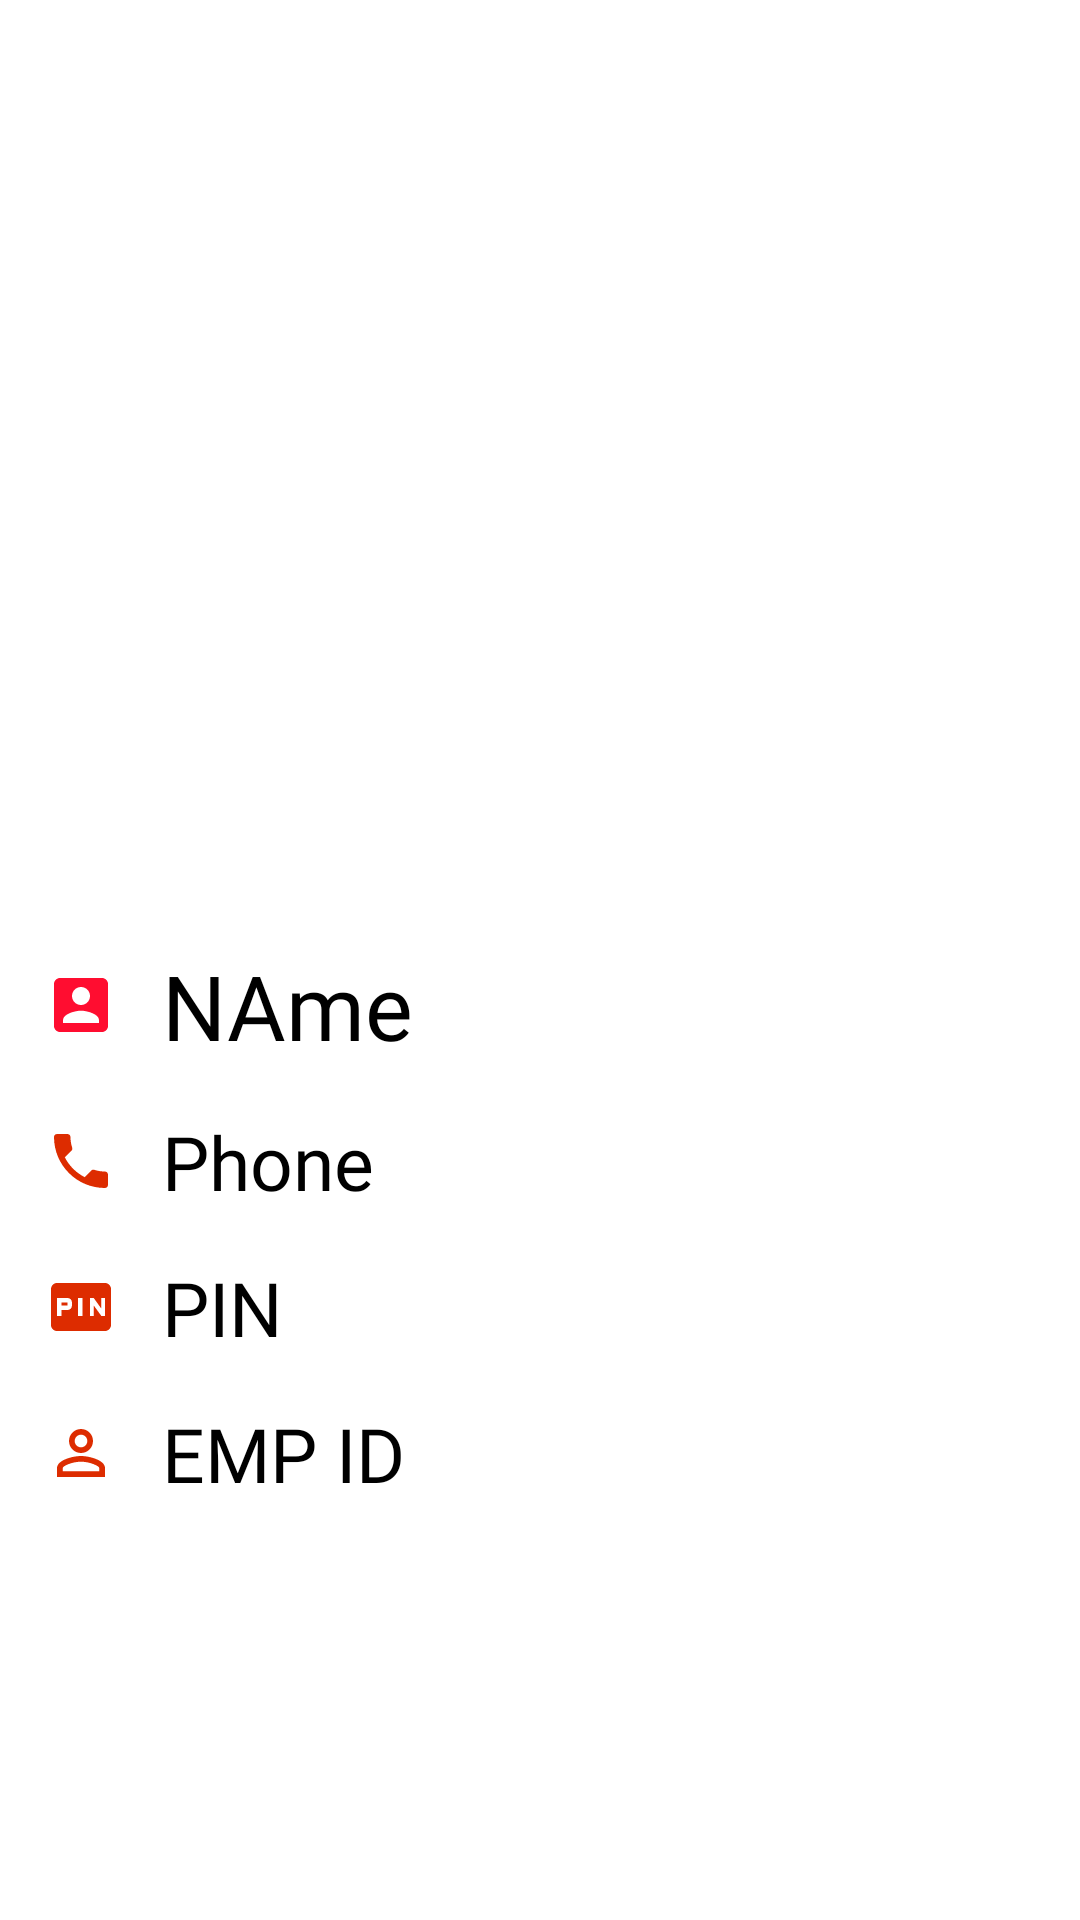

Android layout source for this screen:
<!-- AndroidManifest.xml: application theme Theme.Shrine -->
<!-- res/layout/customalert.xml -->
<?xml version="1.0" encoding="utf-8"?>
<LinearLayout xmlns:android="http://schemas.android.com/apk/res/android"
    android:orientation="vertical"
    android:layout_width="match_parent"
    android:layout_height="match_parent">

    <ImageView
        android:id="@+id/alertimage"
        android:layout_width="match_parent"
        android:layout_height="300dp"
        android:scaleType="centerCrop"
        />

    <TextView
        android:id="@+id/alertname"
        android:text="NAme"
        android:textSize="30dp"
        android:textColor="#000"
        android:drawableLeft="@drawable/ic_account_box_black_24dp"
        android:drawablePadding="15dp"
        android:layout_margin="15dp"
        android:fontFamily="@font/monsterbold"
        android:layout_width="wrap_content"
        android:layout_height="wrap_content"/>

    <TextView
        android:id="@+id/alertphone"
        android:drawableLeft="@drawable/ic_local_phone_black_24dp"
        android:drawablePadding="15dp"
        android:text="Phone"
        android:textSize="25dp"
        android:textColor="#000"
        android:layout_marginStart="15dp"
        android:fontFamily="@font/monsterregular"
        android:layout_width="wrap_content"
        android:layout_height="wrap_content"/>
    <TextView
        android:id="@+id/alertpin"
        android:drawableLeft="@drawable/ic_fiber_pin_black_24dp"
        android:drawablePadding="15dp"
        android:text="PIN"
        android:textSize="25dp"
        android:textColor="#000"
        android:layout_marginTop="15dp"
        android:layout_marginStart="15dp"
        android:fontFamily="@font/monsterregular"
        android:layout_width="wrap_content"
        android:layout_height="wrap_content"/>
    <TextView
        android:id="@+id/alertempid"
        android:drawableLeft="@drawable/ic_perm_identity_black_24dp"
        android:drawablePadding="15dp"
        android:text="EMP ID"
        android:textSize="25dp"
        android:textColor="#000"
        android:layout_marginTop="15dp"
        android:layout_marginStart="15dp"
        android:fontFamily="@font/monsterregular"
        android:layout_width="wrap_content"
        android:layout_height="wrap_content"/>



</LinearLayout>
<!-- resources referenced by this layout -->
<resources>
  <!-- drawable ic_account_box_black_24dp (drawable) -->
  <vector android:height="24dp" android:tint="#FF0D30"
      android:viewportHeight="24.0" android:viewportWidth="24.0"
      android:width="24dp" xmlns:android="http://schemas.android.com/apk/res/android">
      <path android:fillColor="#FF000000" android:pathData="M3,5v14c0,1.1 0.89,2 2,2h14c1.1,0 2,-0.9 2,-2L21,5c0,-1.1 -0.9,-2 -2,-2L5,3c-1.11,0 -2,0.9 -2,2zM15,9c0,1.66 -1.34,3 -3,3s-3,-1.34 -3,-3 1.34,-3 3,-3 3,1.34 3,3zM6,17c0,-2 4,-3.1 6,-3.1s6,1.1 6,3.1v1L6,18v-1z"/>
  </vector>
  <!-- drawable ic_fiber_pin_black_24dp (drawable) -->
  <vector android:height="24dp" android:tint="#DD2C00"
      android:viewportHeight="24.0" android:viewportWidth="24.0"
      android:width="24dp" xmlns:android="http://schemas.android.com/apk/res/android">
      <path android:fillColor="#FF000000" android:pathData="M5.5,10.5h2v1h-2zM20,4L4,4c-1.11,0 -1.99,0.89 -1.99,2L2,18c0,1.11 0.89,2 2,2h16c1.11,0 2,-0.89 2,-2L22,6c0,-1.11 -0.89,-2 -2,-2zM9,11.5c0,0.85 -0.65,1.5 -1.5,1.5h-2v2L4,15L4,9h3.5c0.85,0 1.5,0.65 1.5,1.5v1zM12.5,15L11,15L11,9h1.5v6zM20,15h-1.2l-2.55,-3.5L16.25,15L15,15L15,9h1.25l2.5,3.5L18.75,9L20,9v6z"/>
  </vector>
  <!-- drawable ic_local_phone_black_24dp (drawable) -->
  <vector android:height="24dp" android:tint="#DD2C00"
      android:viewportHeight="24.0" android:viewportWidth="24.0"
      android:width="24dp" xmlns:android="http://schemas.android.com/apk/res/android">
      <path android:fillColor="#DD2C00" android:pathData="M6.62,10.79c1.44,2.83 3.76,5.14 6.59,6.59l2.2,-2.2c0.27,-0.27 0.67,-0.36 1.02,-0.24 1.12,0.37 2.33,0.57 3.57,0.57 0.55,0 1,0.45 1,1V20c0,0.55 -0.45,1 -1,1 -9.39,0 -17,-7.61 -17,-17 0,-0.55 0.45,-1 1,-1h3.5c0.55,0 1,0.45 1,1 0,1.25 0.2,2.45 0.57,3.57 0.11,0.35 0.03,0.74 -0.25,1.02l-2.2,2.2z"/>
  </vector>
  <!-- drawable ic_perm_identity_black_24dp (drawable) -->
  <vector android:height="24dp" android:tint="#DD2C00"
      android:viewportHeight="24.0" android:viewportWidth="24.0"
      android:width="24dp" xmlns:android="http://schemas.android.com/apk/res/android">
      <path android:fillColor="#FF000000" android:pathData="M12,5.9c1.16,0 2.1,0.94 2.1,2.1s-0.94,2.1 -2.1,2.1S9.9,9.16 9.9,8s0.94,-2.1 2.1,-2.1m0,9c2.97,0 6.1,1.46 6.1,2.1v1.1L5.9,18.1L5.9,17c0,-0.64 3.13,-2.1 6.1,-2.1M12,4C9.79,4 8,5.79 8,8s1.79,4 4,4 4,-1.79 4,-4 -1.79,-4 -4,-4zM12,13c-2.67,0 -8,1.34 -8,4v3h16v-3c0,-2.66 -5.33,-4 -8,-4z"/>
  </vector>
  <style name="Theme.Shrine" parent="Theme.MaterialComponents.Light.NoActionBar">
          
          <item name="colorPrimary">@color/colorPrimary</item>
          <item name="colorPrimaryDark">@color/colorPrimaryDark</item>
          <item name="colorAccent">@color/colorAccent</item>
          <item name="android:textColorPrimary">@color/textColorPrimary</item>
  
      </style>
  <color name="colorPrimary">#4CBE42</color>
  <color name="colorPrimaryDark">#21bfbe</color>
  <color name="colorAccent">#DD2C00</color>
  <color name="textColorPrimary">#442C2E</color>
</resources>
